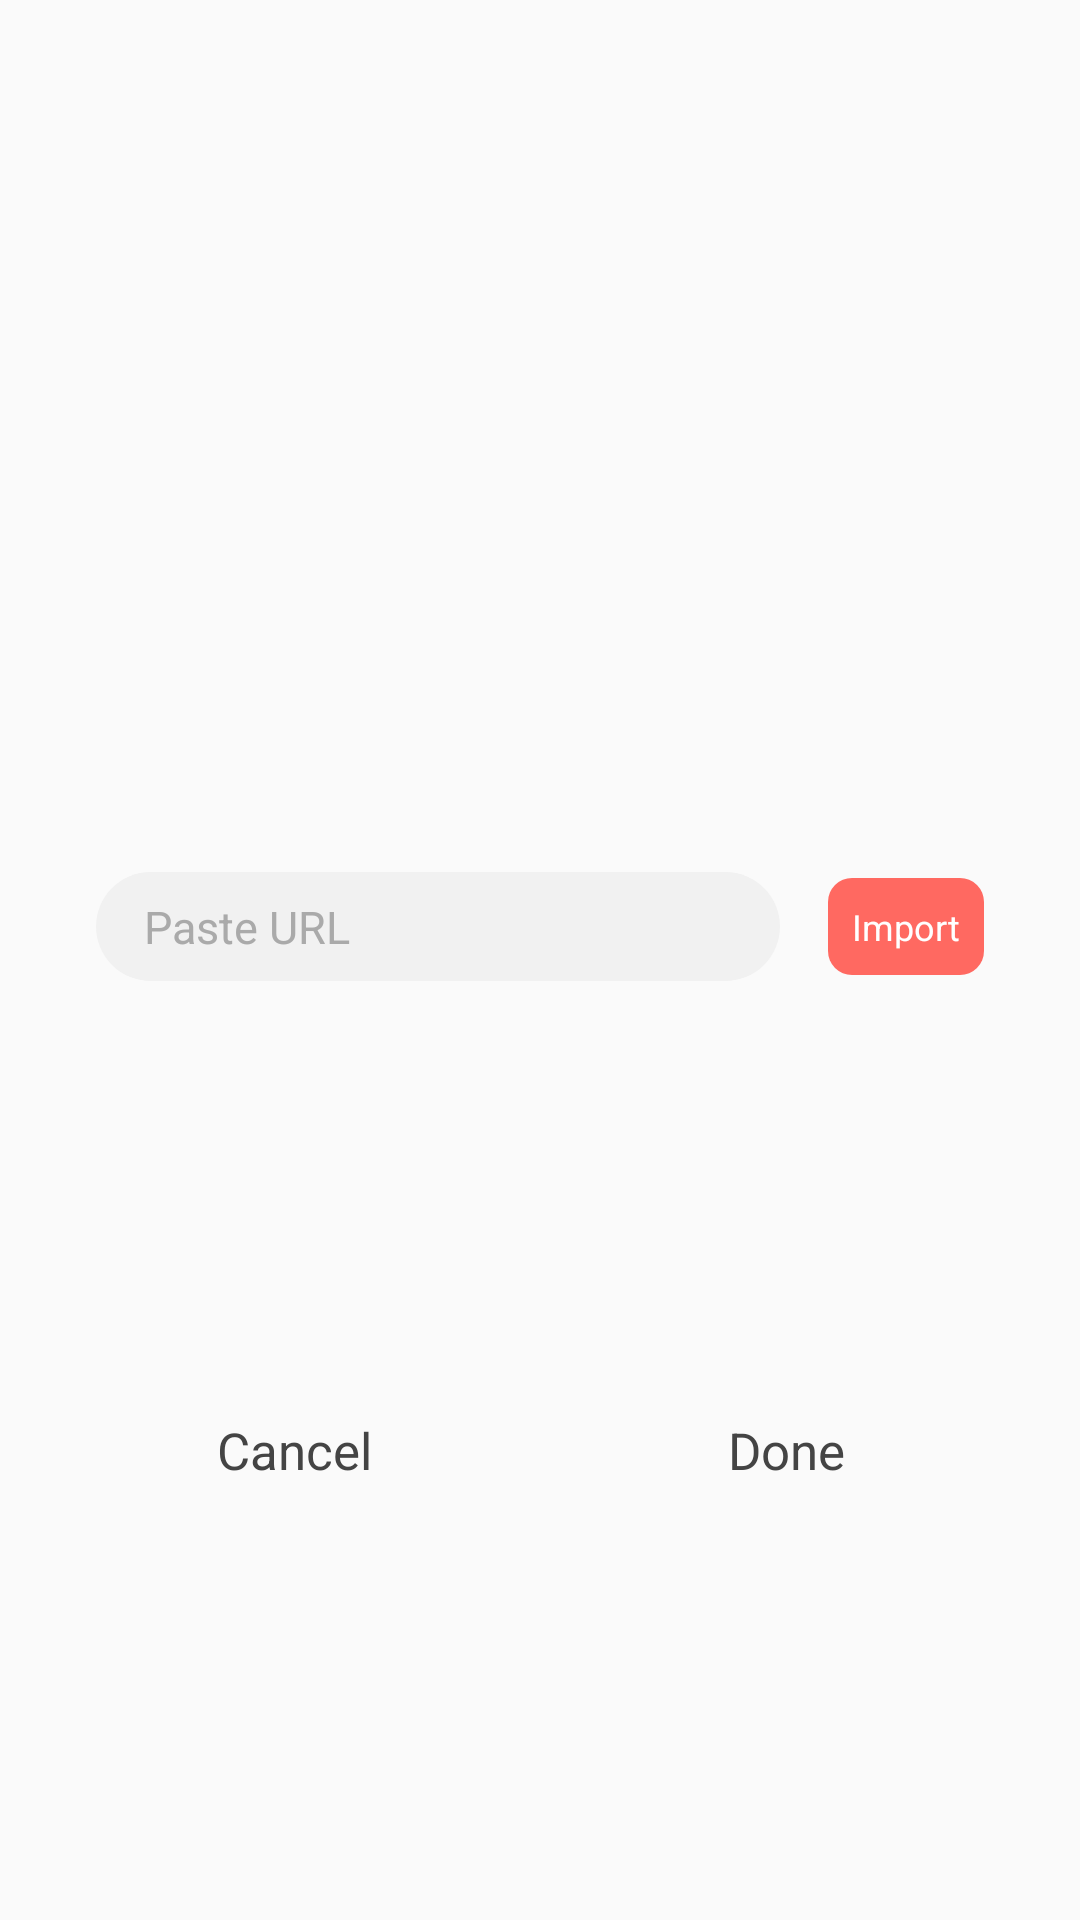

Here is an Android app screen rendered from its layout file. Give the layout XML and the strings, colors and styles it references.
<!-- AndroidManifest.xml: application theme AppTheme -->
<!-- res/layout/dialog_import_external_image.xml -->
<?xml version="1.0" encoding="utf-8"?>
<androidx.constraintlayout.widget.ConstraintLayout xmlns:android="http://schemas.android.com/apk/res/android"
    xmlns:app="http://schemas.android.com/apk/res-auto"
    xmlns:tools="http://schemas.android.com/tools"
    android:layout_width="match_parent"
    android:layout_height="wrap_content"
    android:background="@drawable/item_dialog_box"
    android:paddingStart="@dimen/paddingDefault"
    android:paddingTop="@dimen/paddingDefault"
    android:paddingEnd="@dimen/paddingDefault">

    <ImageView
        android:id="@+id/importImageVIew"
        android:layout_width="match_parent"
        android:layout_height="wrap_content"
        android:layout_gravity="center"
        android:adjustViewBounds="true"
        android:padding="@dimen/paddingDefault"
        app:layout_constrainedHeight="true"
        app:layout_constraintBottom_toTopOf="@id/importInputLayout"
        app:layout_constraintEnd_toEndOf="parent"
        app:layout_constraintStart_toStartOf="parent"
        app:layout_constraintTop_toTopOf="parent"
        tools:ignore="ContentDescription" />

    <androidx.constraintlayout.widget.ConstraintLayout
        android:id="@+id/importInputLayout"
        android:layout_width="match_parent"
        android:layout_height="wrap_content"
        app:layout_constraintBottom_toTopOf="@id/importControllerLayout"
        app:layout_constraintEnd_toEndOf="parent"
        app:layout_constraintStart_toStartOf="parent"
        app:layout_constraintTop_toBottomOf="@id/importImageVIew">

        <EditText
            android:id="@+id/importEditText"
            android:layout_width="0dp"
            android:layout_height="wrap_content"
            android:layout_marginStart="@dimen/paddingDefault"
            android:layout_marginTop="@dimen/paddingDefault"
            android:layout_marginBottom="@dimen/paddingDefault"
            android:background="@drawable/item_search_box"
            android:hint="@string/hint_import"
            android:imeOptions="actionDone"
            android:importantForAutofill="no"
            android:inputType="text"
            android:paddingStart="@dimen/paddingDefault"
            android:paddingTop="@dimen/paddingHalf"
            android:paddingEnd="@dimen/paddingDefault"
            android:paddingBottom="@dimen/paddingHalf"
            android:textColor="@color/colorText"
            android:textColorHint="@color/colorHint"
            android:textSize="@dimen/textSize_editText"
            app:layout_constraintBottom_toBottomOf="parent"
            app:layout_constraintEnd_toStartOf="@id/importTextView"
            app:layout_constraintStart_toStartOf="parent"
            app:layout_constraintTop_toTopOf="parent" />

        <TextView
            android:id="@+id/importTextView"
            android:layout_width="wrap_content"
            android:layout_height="wrap_content"
            android:layout_margin="@dimen/paddingDefault"
            android:background="@drawable/item_button"
            android:padding="@dimen/paddingHalf"
            android:text="@string/text_import_button"
            android:textColor="@color/WHITE"
            android:textSize="@dimen/textSize_importPhoto"
            app:layout_constraintBottom_toBottomOf="parent"
            app:layout_constraintEnd_toEndOf="parent"
            app:layout_constraintStart_toEndOf="@id/importEditText"
            app:layout_constraintTop_toTopOf="parent" />
    </androidx.constraintlayout.widget.ConstraintLayout>

    <LinearLayout
        android:id="@+id/importControllerLayout"
        android:layout_width="match_parent"
        android:layout_height="wrap_content"
        android:layout_marginBottom="@dimen/paddingDefault"
        app:layout_constraintBottom_toBottomOf="parent"
        app:layout_constraintEnd_toEndOf="parent"
        app:layout_constraintStart_toStartOf="parent"
        app:layout_constraintTop_toBottomOf="@id/importInputLayout">

        <TextView
            android:id="@+id/importCancelTextView"
            android:layout_width="match_parent"
            android:layout_height="wrap_content"
            android:layout_weight="1"
            android:gravity="center"
            android:padding="@dimen/paddingDefault"
            android:text="@string/text_cancel"
            android:textColor="@color/colorText"
            android:textSize="@dimen/textSize_controller" />

        <TextView
            android:id="@+id/importDoneTextView"
            android:layout_width="match_parent"
            android:layout_height="wrap_content"
            android:layout_weight="1"
            android:gravity="center"
            android:padding="@dimen/paddingDefault"
            android:text="@string/text_done"
            android:textColor="@color/colorText"
            android:textSize="@dimen/textSize_controller" />
    </LinearLayout>
</androidx.constraintlayout.widget.ConstraintLayout>
<!-- resources referenced by this layout -->
<resources>
  <color name="WHITE">#FFFFFF</color>
  <color name="colorHint">#AAAAAA</color>
  <color name="colorText">#444444</color>
  <dimen name="paddingDefault">16dp</dimen>
  <dimen name="paddingHalf">8dp</dimen>
  <dimen name="textSize_controller">17sp</dimen>
  <dimen name="textSize_editText">15sp</dimen>
  <dimen name="textSize_importPhoto">12sp</dimen>
  <!-- drawable item_button (drawable) -->
  <?xml version="1.0" encoding="utf-8"?>
  <shape xmlns:android="http://schemas.android.com/apk/res/android"
      android:shape="rectangle">
      <solid android:color="@color/colorTheme" />
      <corners android:radius="@dimen/paddingHalf" />
      <padding
          android:bottom="@dimen/paddingHalf"
          android:left="@dimen/paddingHalf"
          android:right="@dimen/paddingHalf"
          android:top="@dimen/paddingHalf" />
  </shape>
  <!-- drawable item_search_box (drawable) -->
  <?xml version="1.0" encoding="utf-8"?>
  <shape xmlns:android="http://schemas.android.com/apk/res/android"
      android:shape="rectangle">
      <solid android:color="@color/colorBackground" />
      <corners android:radius="?attr/actionBarSize" />
  </shape>
  <string name="hint_import">Paste URL</string>
  <string name="text_cancel">Cancel</string>
  <string name="text_done">Done</string>
  <string name="text_import_button">Import</string>
  <style name="AppTheme" parent="Theme.AppCompat.Light.DarkActionBar">
          
          <item name="colorPrimary">@color/WHITE</item>
          <item name="colorPrimaryDark">@color/WHITE</item>
          <item name="colorAccent">@color/colorTheme</item>
          <item name="actionMenuTextColor">@color/colorText</item>
          <item name="android:windowLightStatusBar" tools:targetApi="m">true</item>
          <item name="bottomSheetDialogTheme">@style/AppBottomSheetDialogTheme</item>
      </style>
  <color name="colorTheme">@color/RED</color>
  <color name="colorBackground">#F1F1F1</color>
  <style name="AppBottomSheetDialogTheme" parent="Theme.Design.Light.BottomSheetDialog">
          <item name="bottomSheetStyle">@style/AppModalStyle</item>
          <item name="android:windowSoftInputMode">adjustResize</item>
          <item name="android:windowIsFloating">false</item>
          <item name="android:statusBarColor" tools:targetApi="lollipop">@android:color/transparent</item>
          <item name="colorAccent">@color/colorTheme</item>
      </style>
  <color name="RED">#ff6961</color>
  <style name="AppModalStyle" parent="Widget.Design.BottomSheet.Modal">
          <item name="android:background">@drawable/item_dialog_box</item>
      </style>
</resources>
